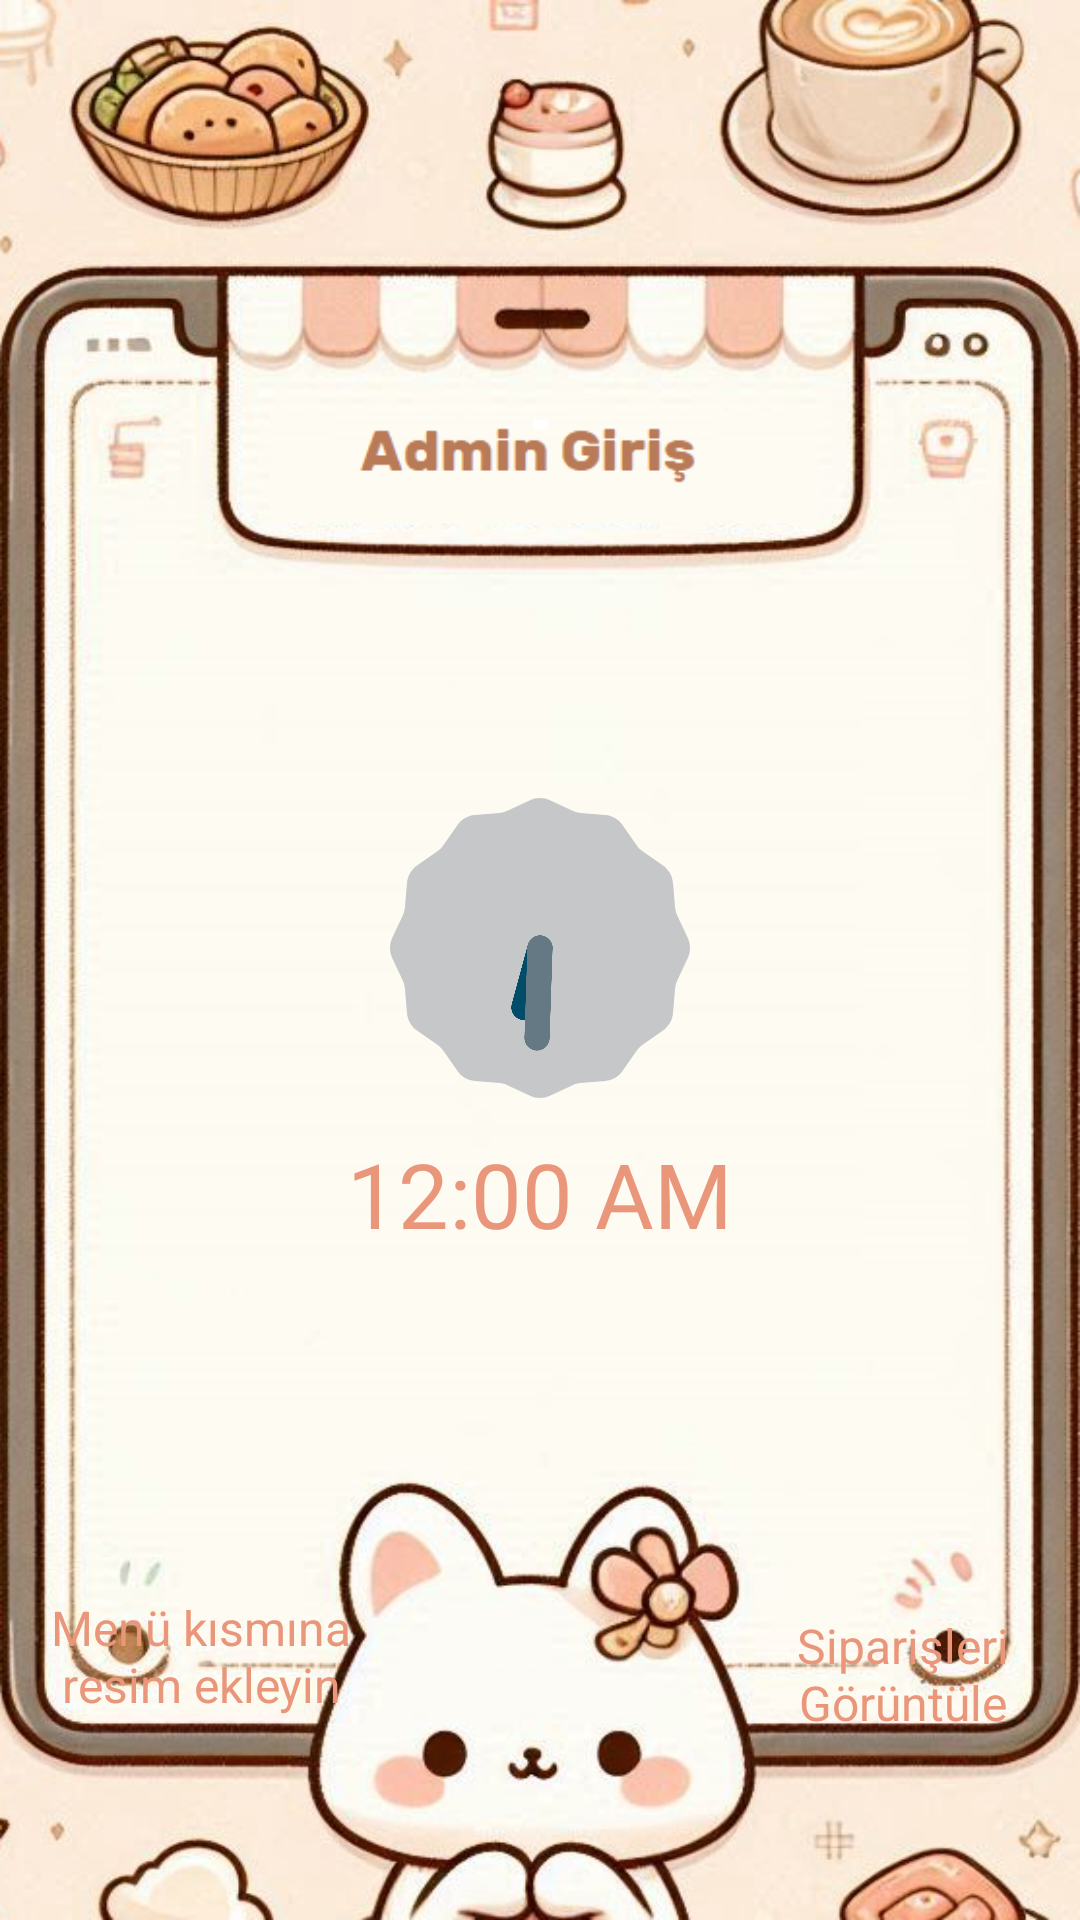

Reconstruct the res/layout file that produces this screen, plus the resources it refers to.
<!-- AndroidManifest.xml: application theme Theme.KafeCepte -->
<!-- res/layout/activity_admin_sayfa.xml -->
<?xml version="1.0" encoding="utf-8"?>
<androidx.constraintlayout.widget.ConstraintLayout xmlns:android="http://schemas.android.com/apk/res/android"
    xmlns:app="http://schemas.android.com/apk/res-auto"
    xmlns:tools="http://schemas.android.com/tools"
    android:layout_width="match_parent"
    android:layout_height="match_parent"
    android:background="@drawable/kafecepteadminarkaplan"
    tools:context=".AdminSayfa">

    <ImageView
        android:id="@+id/imageView2"
        android:layout_width="84dp"
        android:layout_height="70dp"
        android:layout_marginStart="40dp"
        android:layout_marginTop="456dp"
        android:layout_marginEnd="156dp"
        app:layout_constraintEnd_toStartOf="@+id/imageView3"
        app:layout_constraintStart_toStartOf="parent"
        app:layout_constraintTop_toTopOf="parent"
        app:srcCompat="@drawable/ic_baseline_add_photo_alternate_24" />

    <TextView
        android:id="@+id/textView"
        android:layout_width="134dp"
        android:layout_height="52dp"
        android:layout_marginStart="40dp"
        android:layout_marginEnd="100dp"
        android:gravity="center"
        android:text="Menü kısmına resim ekleyin"
        android:textColor="#E9967A"
        android:textSize="16sp"
        app:layout_constraintEnd_toStartOf="@+id/textView3"
        app:layout_constraintStart_toStartOf="parent"
        app:layout_constraintTop_toBottomOf="@+id/imageView2" />

    <TextView
        android:id="@+id/textView3"
        android:layout_width="134dp"
        android:layout_height="52dp"
        android:layout_marginEnd="32dp"
        android:gravity="center"
        android:text="Siparişleri Görüntüle"
        android:textColor="#E9967A"
        android:textSize="16sp"
        app:layout_constraintEnd_toEndOf="parent"
        app:layout_constraintStart_toEndOf="@+id/textView"
        app:layout_constraintTop_toBottomOf="@+id/imageView3" />

    <ImageView
        android:id="@+id/imageView3"
        android:layout_width="84dp"
        android:layout_height="76dp"
        android:layout_marginTop="456dp"
        android:layout_marginEnd="36dp"
        app:layout_constraintEnd_toEndOf="parent"
        app:layout_constraintStart_toEndOf="@+id/imageView2"
        app:layout_constraintTop_toTopOf="parent"
        app:srcCompat="@drawable/ic_baseline_menu_24" />

    <LinearLayout
        android:layout_width="211dp"
        android:layout_height="189dp"
        android:layout_marginTop="250dp"
        android:orientation="vertical"
        app:layout_constraintEnd_toEndOf="parent"
        app:layout_constraintStart_toStartOf="parent"
        app:layout_constraintTop_toTopOf="parent">

        <AnalogClock
            android:layout_width="match_parent"
            android:layout_height="100dp"
            android:layout_marginTop="16dp"
            android:outlineAmbientShadowColor="#E9967A"
            android:outlineSpotShadowColor="#E9967A" />

        <View
            android:layout_width="wrap_content"
            android:layout_height="5dp"></View>

        <DigitalClock
            android:layout_width="match_parent"
            android:layout_height="54dp"
            android:gravity="center"
            android:textColor="#E9967A"
            android:textSize="30sp" />


    </LinearLayout>

</androidx.constraintlayout.widget.ConstraintLayout>
<!-- resources referenced by this layout -->
<resources>
  <!-- drawable kafecepteadminarkaplan: png bitmap (drawable, 510359 bytes) -->
  <style name="Theme.KafeCepte" parent="android:Theme.Material.Light.NoActionBar" />
</resources>
